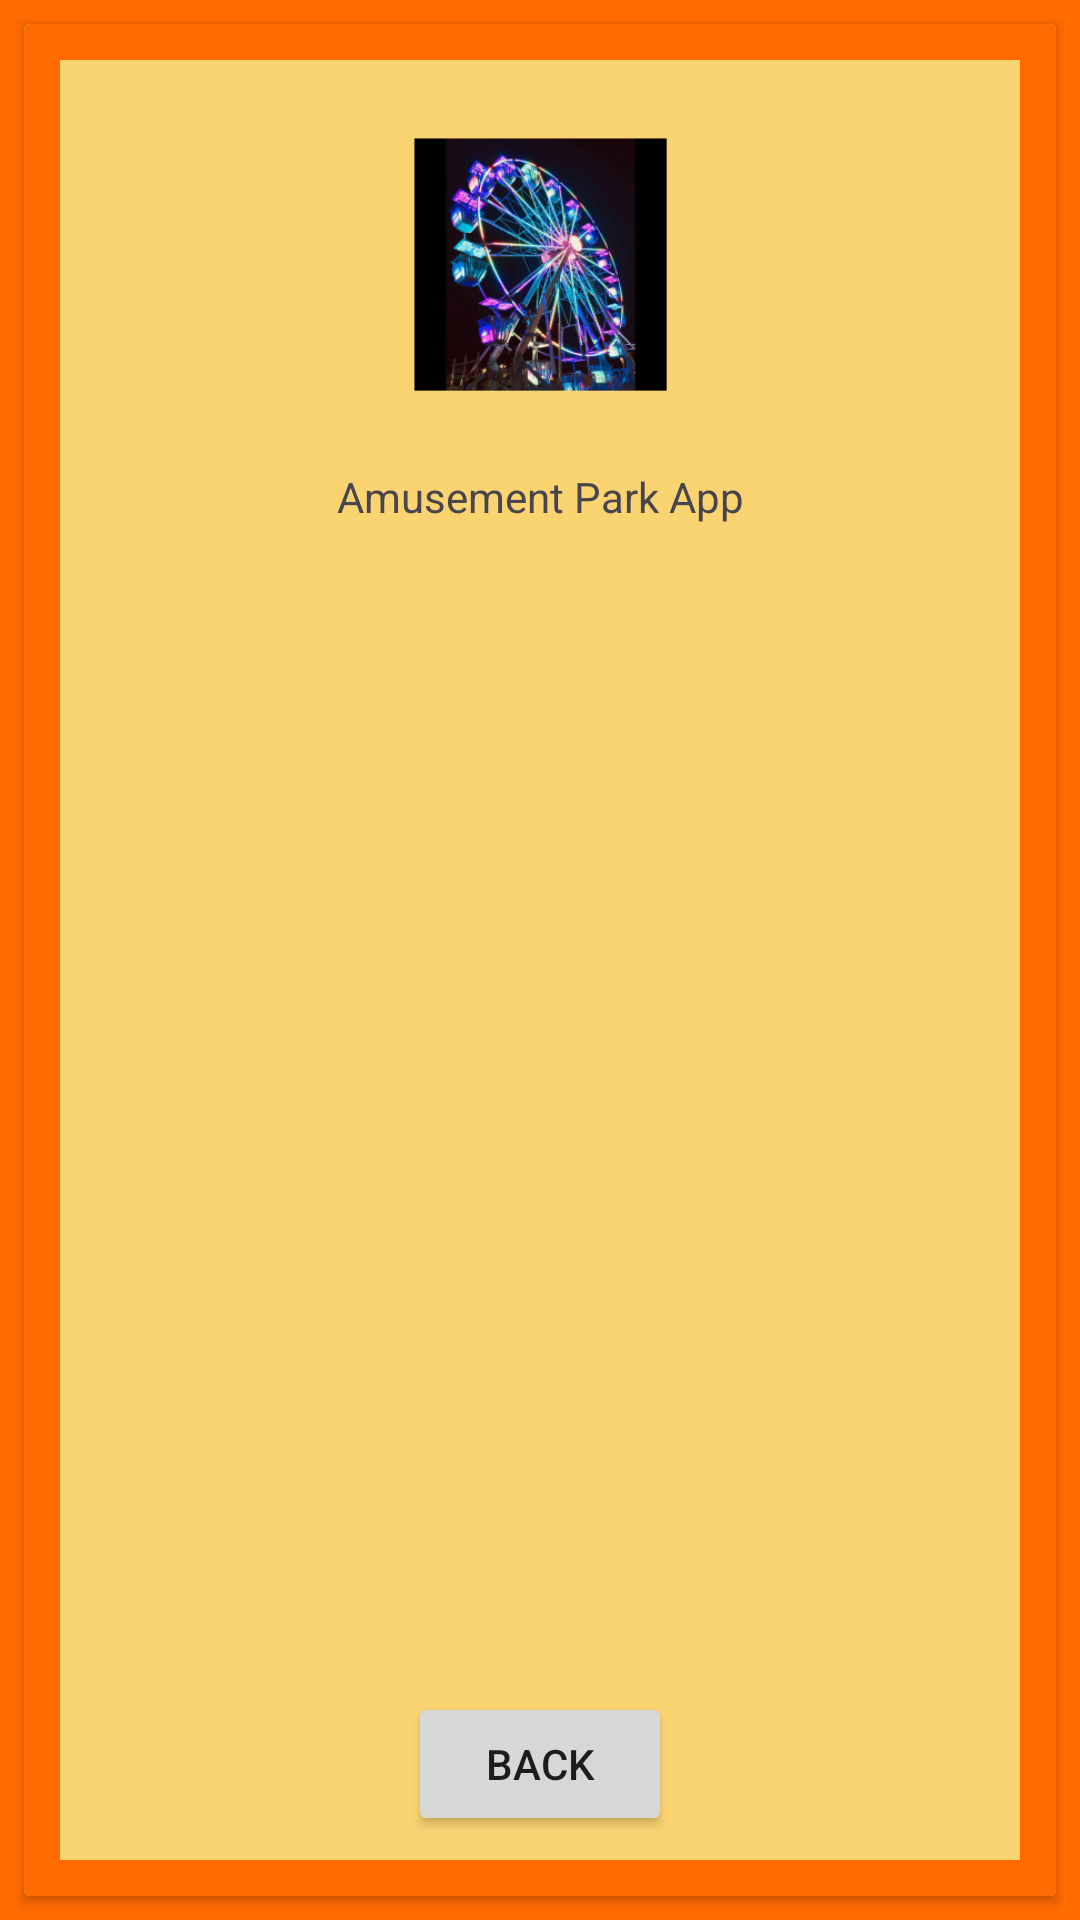

Android layout source for this screen:
<!-- AndroidManifest.xml: application theme Theme.FYP2024 -->
<!-- res/layout/activity_facilities.xml -->
<?xml version="1.0" encoding="utf-8"?>
<androidx.constraintlayout.widget.ConstraintLayout xmlns:android="http://schemas.android.com/apk/res/android"
    xmlns:app="http://schemas.android.com/apk/res-auto"
    xmlns:tools="http://schemas.android.com/tools"
    android:layout_width="match_parent"
    android:layout_height="match_parent"
    android:background="#FF6B00"
    tools:context=".Facilities">

    <androidx.cardview.widget.CardView
        android:layout_width="match_parent"
        android:layout_height="0dp"
        android:layout_marginStart="8dp"
        android:layout_marginTop="8dp"
        android:layout_marginEnd="8dp"
        android:layout_marginBottom="8dp"
        android:background="#FF6B00"
        app:layout_constraintBottom_toBottomOf="parent"
        app:layout_constraintEnd_toEndOf="parent"
        app:layout_constraintStart_toStartOf="parent"
        app:layout_constraintTop_toTopOf="parent">

        <androidx.constraintlayout.widget.ConstraintLayout
            android:layout_width="match_parent"
            android:layout_height="match_parent"
            android:background="#FF6B00"
            android:padding="4dp">

            <ImageView
                android:id="@+id/header_image"
                android:layout_width="0dp"
                android:layout_height="0dp"
                android:layout_marginStart="8dp"
                android:layout_marginTop="8dp"
                android:layout_marginEnd="8dp"
                android:layout_marginBottom="8dp"
                android:background="#FBD472"
                app:layout_constraintBottom_toBottomOf="parent"
                app:layout_constraintEnd_toEndOf="parent"
                app:layout_constraintStart_toStartOf="parent"
                app:layout_constraintTop_toTopOf="parent"  />



            <ImageView
                android:id="@+id/Title_image_facilities"
                android:layout_width="120dp"
                android:layout_height="120dp"
                android:layout_marginTop="8dp"
                android:radius="12dp"
                app:layout_constraintEnd_toEndOf="@+id/header_image"
                app:layout_constraintStart_toStartOf="@+id/header_image"
                app:layout_constraintTop_toTopOf="@+id/header_image"
                app:srcCompat="@mipmap/ic_launcher_foreground" />

            <TextView
                android:id="@+id/app_title_facilities"
                android:layout_width="wrap_content"
                android:layout_height="wrap_content"
                android:layout_marginTop="8dp"
                android:text="@string/front_title"
                app:layout_constraintEnd_toEndOf="@+id/header_image"
                app:layout_constraintStart_toStartOf="@+id/header_image"
                app:layout_constraintTop_toBottomOf="@+id/Title_image_facilities" />

            <LinearLayout
                android:id="@+id/linearLayout2"
                android:layout_width="0dp"
                android:layout_height="0dp"
                android:layout_marginStart="8dp"
                android:layout_marginTop="8dp"
                android:layout_marginEnd="8dp"
                android:layout_marginBottom="8dp"
                android:orientation="vertical"
                android:padding="16dp"
                app:layout_constraintBottom_toTopOf="@+id/Facilities_backBtn"
                app:layout_constraintEnd_toEndOf="@+id/header_image"
                app:layout_constraintStart_toStartOf="@+id/header_image"
                app:layout_constraintTop_toBottomOf="@+id/app_title_facilities">

                <ListView
                    android:id="@+id/Facilities_List"
                    android:layout_width="match_parent"
                    android:layout_height="match_parent" />

            </LinearLayout>

            <Button
                android:id="@+id/Facilities_backBtn"
                android:layout_width="wrap_content"
                android:layout_height="wrap_content"
                android:layout_marginBottom="8dp"
                android:onClick="Back"
                android:text="@string/backBtn"
                app:layout_constraintBottom_toBottomOf="@+id/header_image"
                app:layout_constraintEnd_toEndOf="@+id/header_image"
                app:layout_constraintStart_toStartOf="@+id/header_image" />


        </androidx.constraintlayout.widget.ConstraintLayout>
    </androidx.cardview.widget.CardView>






</androidx.constraintlayout.widget.ConstraintLayout>
<!-- resources referenced by this layout -->
<resources>
  <!-- mipmap ic_launcher_foreground: webp bitmap (mipmap-hdpi, 19800 bytes) -->
  <string name="backBtn">Back</string>
  <string name="front_title">Amusement Park App</string>
  <style name="Theme.FYP2024" parent="Base.Theme.FYP2024" />
  <style name="Base.Theme.FYP2024" parent="Theme.Material3.DayNight.NoActionBar">
          
          
      </style>
</resources>
